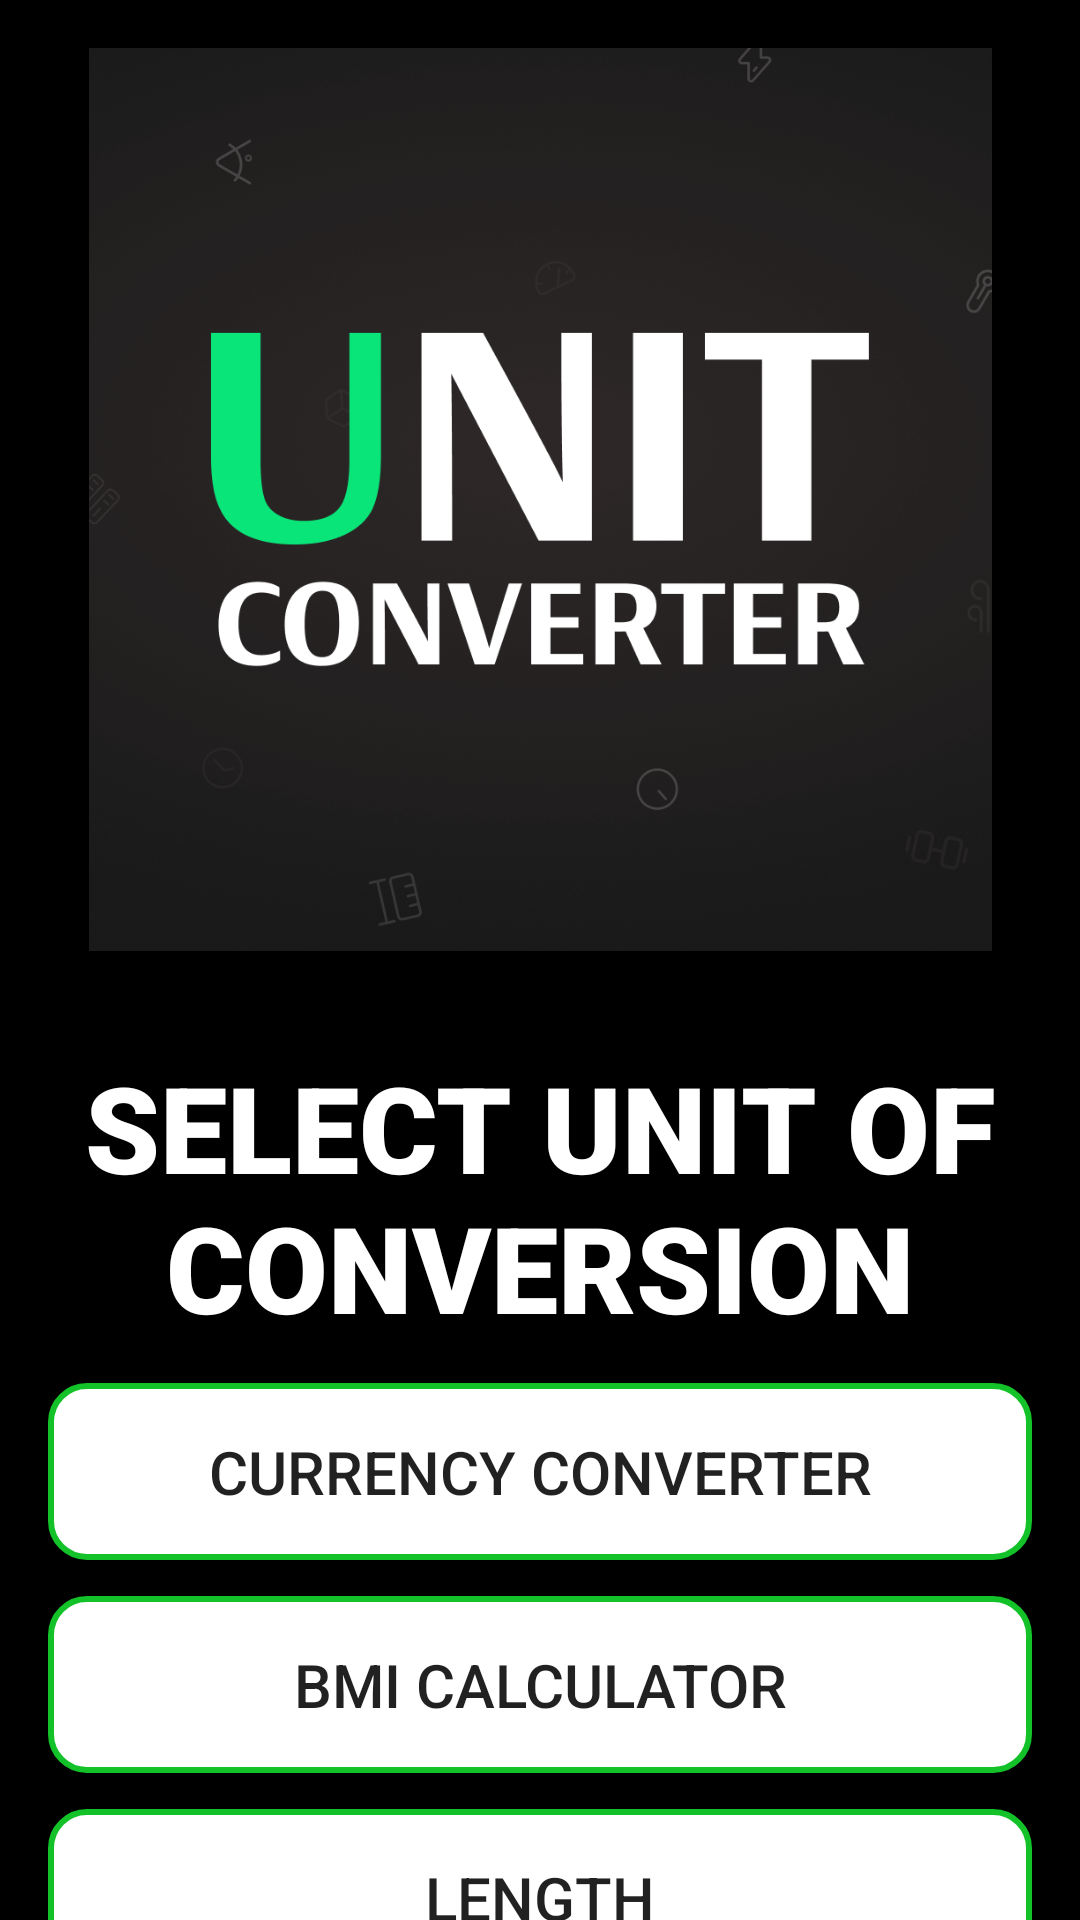

This screen was rendered from an Android layout file. Write that file and the resources it references.
<!-- AndroidManifest.xml: application theme Theme.UnitConverter -->
<!-- res/layout/activity_main.xml -->
<?xml version="1.0" encoding="utf-8"?>
<ScrollView xmlns:android="http://schemas.android.com/apk/res/android"
    android:layout_width="match_parent"
    android:layout_height="match_parent"
    android:background="@color/black">

    <LinearLayout
        android:id="@+id/main"
        android:layout_width="match_parent"
        android:layout_height="wrap_content"
        android:orientation="vertical"
        android:padding="16dp">

        <ImageView
            android:id="@+id/imageView"
            android:layout_width="match_parent"
            android:layout_height="301dp"
            android:layout_gravity="center"
            android:src="@drawable/app_icon" />

        <TextView
            android:id="@+id/textView3"
            android:layout_width="match_parent"
            android:layout_height="wrap_content"
            android:layout_marginTop="12dp"
            android:fontFamily="sans-serif-black"
            android:paddingTop="20dp"
            android:text="@string/select_unit_of_conversion"
            android:textAlignment="center"
            android:textColor="@color/white"
            android:textSize="40sp" />

        <Button
            android:id="@+id/currency"
            android:layout_width="match_parent"
            android:layout_height="wrap_content"
            android:layout_marginTop="12dp"
            android:padding="16dp"
            android:text="@string/currency_converter"
            android:textSize="20sp"
            android:background="@drawable/button_background" />

        <Button
            android:id="@+id/bmi"
            android:layout_width="match_parent"
            android:layout_height="wrap_content"
            android:layout_marginTop="12dp"
            android:padding="16dp"
            android:text="@string/bmi_calculator"
            android:textSize="20sp"
            android:background="@drawable/button_background" />

        <Button
            android:id="@+id/length"
            android:layout_width="match_parent"
            android:layout_height="wrap_content"
            android:layout_marginTop="12dp"
            android:padding="16dp"
            android:text="@string/length"
            android:textSize="20sp"
            android:background="@drawable/button_background" />

        <Button
            android:id="@+id/mass"
            android:layout_width="match_parent"
            android:layout_height="wrap_content"
            android:layout_marginTop="12dp"
            android:padding="16dp"
            android:text="@string/mass"
            android:textSize="20sp"
            android:background="@drawable/button_background" />

        <Button
            android:id="@+id/capacity"
            android:layout_width="match_parent"
            android:layout_height="wrap_content"
            android:layout_marginTop="12dp"
            android:padding="16dp"
            android:text="@string/volume"
            android:textSize="20sp"
            android:background="@drawable/button_background" />

        <Button
            android:id="@+id/temperature"
            android:layout_width="match_parent"
            android:layout_height="wrap_content"
            android:layout_marginTop="12dp"
            android:padding="16dp"
            android:text="@string/temperature"
            android:textSize="20sp"
            android:background="@drawable/button_background" />

        <Button
            android:id="@+id/energy"
            android:layout_width="match_parent"
            android:layout_height="wrap_content"
            android:layout_marginTop="12dp"
            android:padding="16dp"
            android:text="@string/energy"
            android:textSize="20sp"
            android:background="@drawable/button_background" />

        <Button
            android:id="@+id/speed"
            android:layout_width="match_parent"
            android:layout_height="wrap_content"
            android:layout_marginTop="12dp"
            android:padding="16dp"
            android:text="@string/speed"
            android:textSize="20sp"
            android:background="@drawable/button_background" />

        <Button
            android:id="@+id/area"
            android:layout_width="match_parent"
            android:layout_height="wrap_content"
            android:layout_marginTop="12dp"
            android:padding="16dp"
            android:text="@string/area"
            android:textSize="20sp"
            android:background="@drawable/button_background" />

        <Button
            android:id="@+id/pressure"
            android:layout_width="match_parent"
            android:layout_height="wrap_content"
            android:layout_marginTop="12dp"
            android:padding="16dp"
            android:text="@string/pressure"
            android:textSize="20sp"
            android:background="@drawable/button_background" />

    </LinearLayout>
</ScrollView>
<!-- resources referenced by this layout -->
<resources>
  <color name="black">#FF000000</color>
  <color name="white">#FFFFFFFF</color>
  <!-- drawable app_icon: png bitmap (drawable, 477066 bytes) -->
  <!-- drawable button_background (drawable) -->
  <?xml version="1.0" encoding="utf-8"?>
  
  <selector xmlns:android="http://schemas.android.com/apk/res/android">
      <item android:state_pressed="true">
          <shape android:shape="rectangle">
              <solid android:color="@color/green" /> 
              <corners android:radius="12dp" /> 
          </shape>
      </item>
      <item>
          <shape android:shape="rectangle">
              <solid android:color="@color/white" /> 
              <corners android:radius="12dp" /> 
              <stroke
                  android:width="2dp"
                  android:color="@color/green" /> 
          </shape>
      </item>
  </selector>
  <string name="area">AREA</string>
  <string name="bmi_calculator">BMI CALCULATOR</string>
  <string name="currency_converter">CURRENCY CONVERTER</string>
  <string name="energy">ENERGY</string>
  <string name="length">LENGTH</string>
  <string name="mass">MASS</string>
  <string name="pressure">PRESSURE</string>
  <string name="select_unit_of_conversion">SELECT UNIT OF CONVERSION</string>
  <string name="speed">SPEED</string>
  <string name="temperature">TEMPERATURE</string>
  <string name="volume">VOLUME</string>
  <style name="Theme.UnitConverter" parent="Base.Theme.UnitConverter" />
  <color name="green">#13c228</color>
  <style name="Base.Theme.UnitConverter" parent="Theme.AppCompat.Light.NoActionBar">
          
          
          <item name="android:windowTranslucentStatus">true</item>
          <item name="android:windowTranslucentNavigation">true</item>
      </style>
</resources>
